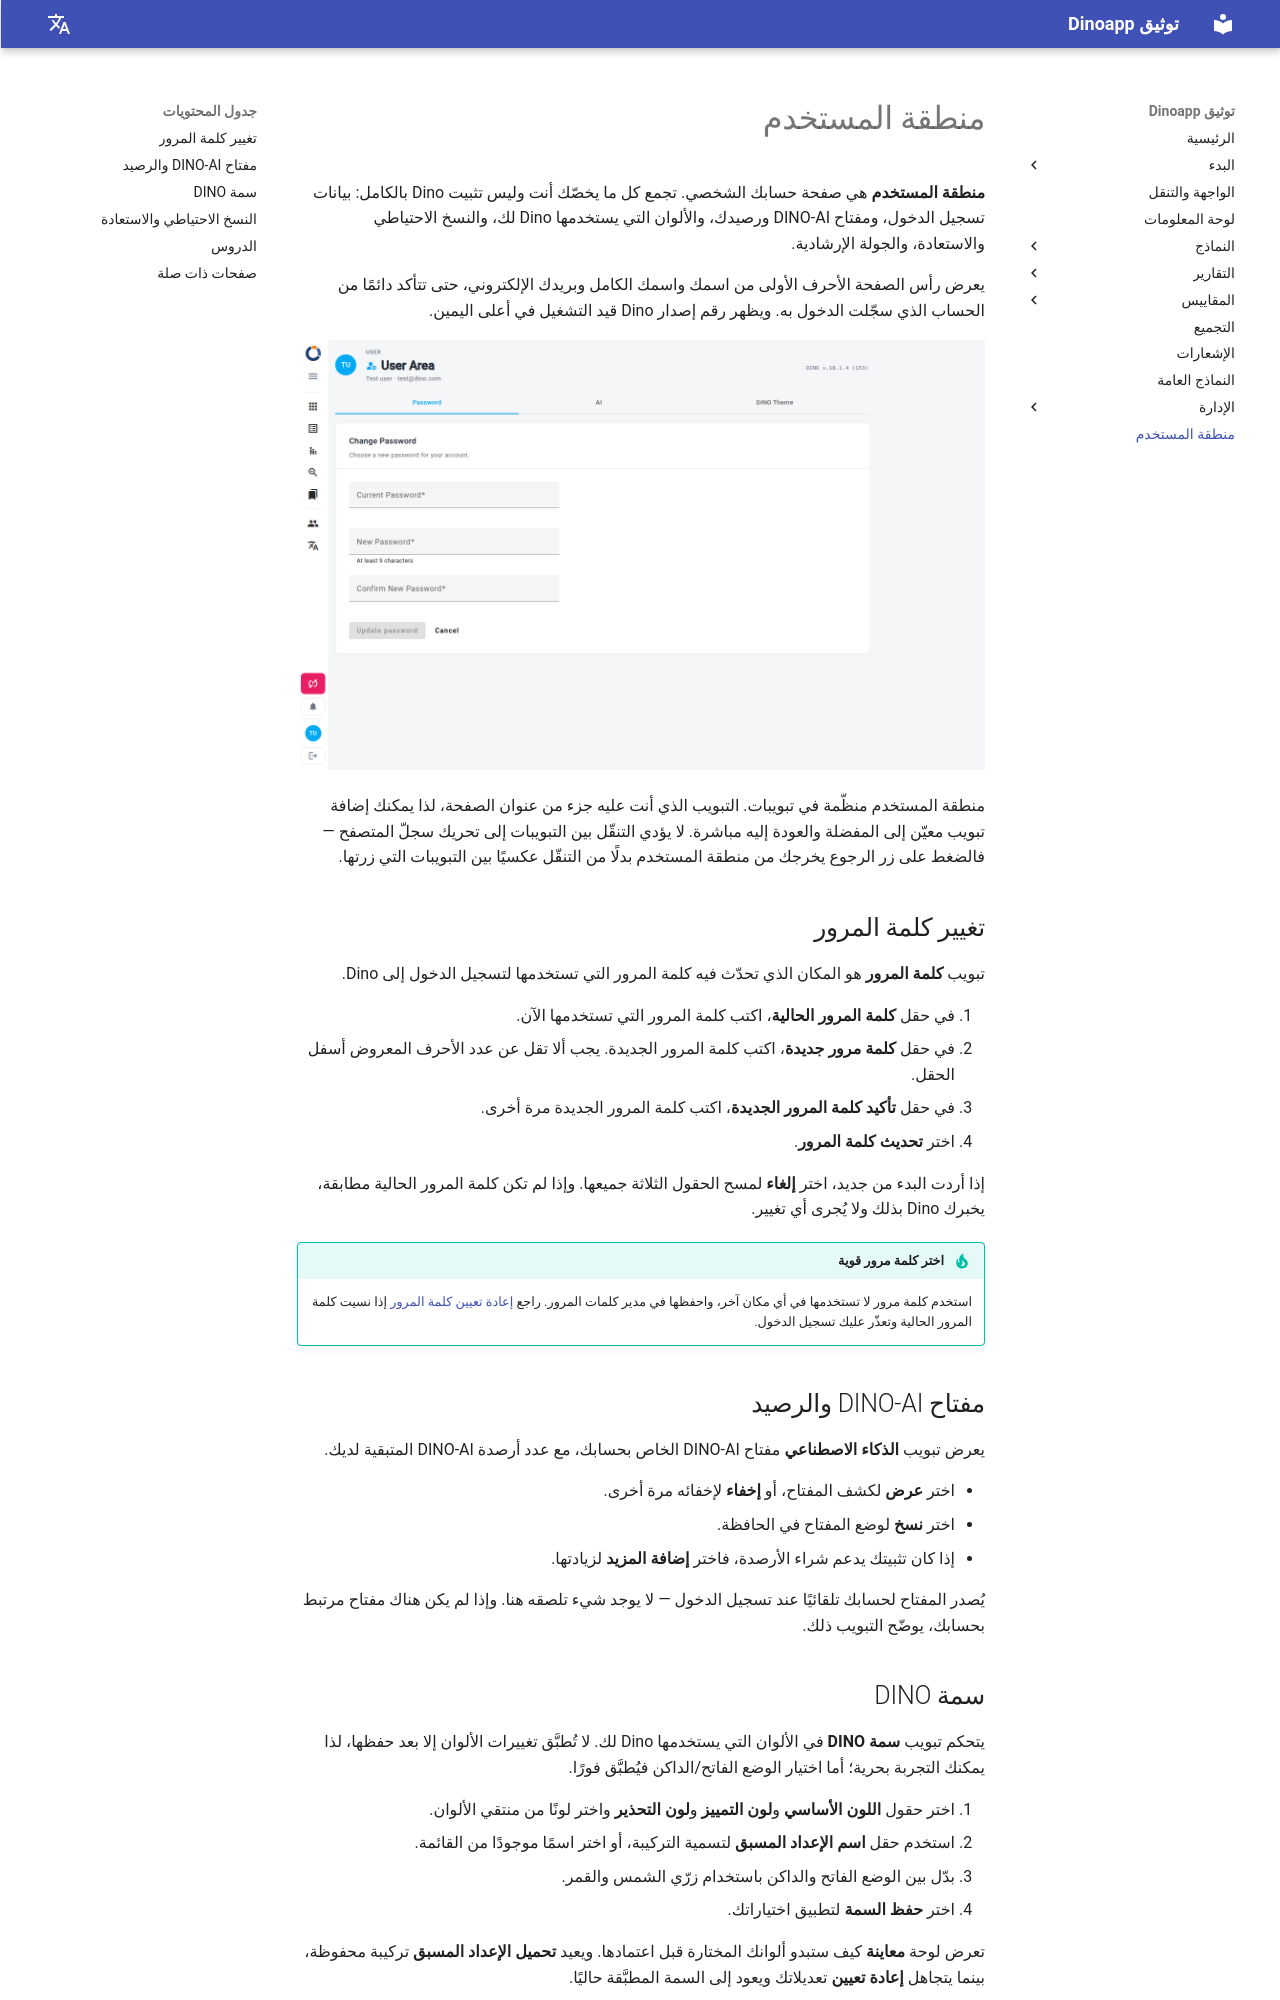

repository: gnucoop/dino · page: ar/user-area/index.html · generator: mkdocs

---
title: منطقة المستخدم
description: إدارة إعدادات حسابك في Dino — تغيير كلمة المرور، وعرض مفتاح DINO-AI ورصيدك، وتخصيص سمة DINO، والنسخ الاحتياطي لبياناتك أو استعادتها، وبدء جولة Dino.
---

# منطقة المستخدم

**منطقة المستخدم** هي صفحة حسابك الشخصي. تجمع كل ما يخصّك أنت وليس تثبيت Dino بالكامل: بيانات تسجيل الدخول، ومفتاح DINO-AI ورصيدك، والألوان التي يستخدمها Dino لك، والنسخ الاحتياطي والاستعادة، والجولة الإرشادية.

يعرض رأس الصفحة الأحرف الأولى من اسمك واسمك الكامل وبريدك الإلكتروني، حتى تتأكد دائمًا من الحساب الذي سجّلت الدخول به. ويظهر رقم إصدار Dino قيد التشغيل في أعلى اليمين.

![العرض الرئيسي لصفحة منطقة المستخدم](../imgs/user-area/index.png)

منطقة المستخدم منظّمة في تبويبات. التبويب الذي أنت عليه جزء من عنوان الصفحة، لذا يمكنك إضافة تبويب معيّن إلى المفضلة والعودة إليه مباشرة. لا يؤدي التنقّل بين التبويبات إلى تحريك سجلّ المتصفح — فالضغط على زر الرجوع يخرجك من منطقة المستخدم بدلًا من التنقّل عكسيًا بين التبويبات التي زرتها.

## تغيير كلمة المرور

تبويب **كلمة المرور** هو المكان الذي تحدّث فيه كلمة المرور التي تستخدمها لتسجيل الدخول إلى Dino.

1. في حقل **كلمة المرور الحالية**، اكتب كلمة المرور التي تستخدمها الآن.
2. في حقل **كلمة مرور جديدة**، اكتب كلمة المرور الجديدة. يجب ألا تقل عن عدد الأحرف المعروض أسفل الحقل.
3. في حقل **تأكيد كلمة المرور الجديدة**، اكتب كلمة المرور الجديدة مرة أخرى.
4. اختر **تحديث كلمة المرور**.

إذا أردت البدء من جديد، اختر **إلغاء** لمسح الحقول الثلاثة جميعها. وإذا لم تكن كلمة المرور الحالية مطابقة، يخبرك Dino بذلك ولا يُجرى أي تغيير.

!!! tip "اختر كلمة مرور قوية"
    استخدم كلمة مرور لا تستخدمها في أي مكان آخر، واحفظها في مدير كلمات المرور. راجع [إعادة تعيين كلمة المرور](../getting-started/reset-password.md) إذا نسيت كلمة المرور الحالية وتعذّر عليك تسجيل الدخول.

## مفتاح DINO-AI والرصيد

يعرض تبويب **الذكاء الاصطناعي** مفتاح DINO-AI الخاص بحسابك، مع عدد أرصدة DINO-AI المتبقية لديك.

- اختر **عرض** لكشف المفتاح، أو **إخفاء** لإخفائه مرة أخرى.
- اختر **نسخ** لوضع المفتاح في الحافظة.
- إذا كان تثبيتك يدعم شراء الأرصدة، فاختر **إضافة المزيد** لزيادتها.

يُصدر المفتاح لحسابك تلقائيًا عند تسجيل الدخول — لا يوجد شيء تلصقه هنا. وإذا لم يكن هناك مفتاح مرتبط بحسابك، يوضّح التبويب ذلك.
